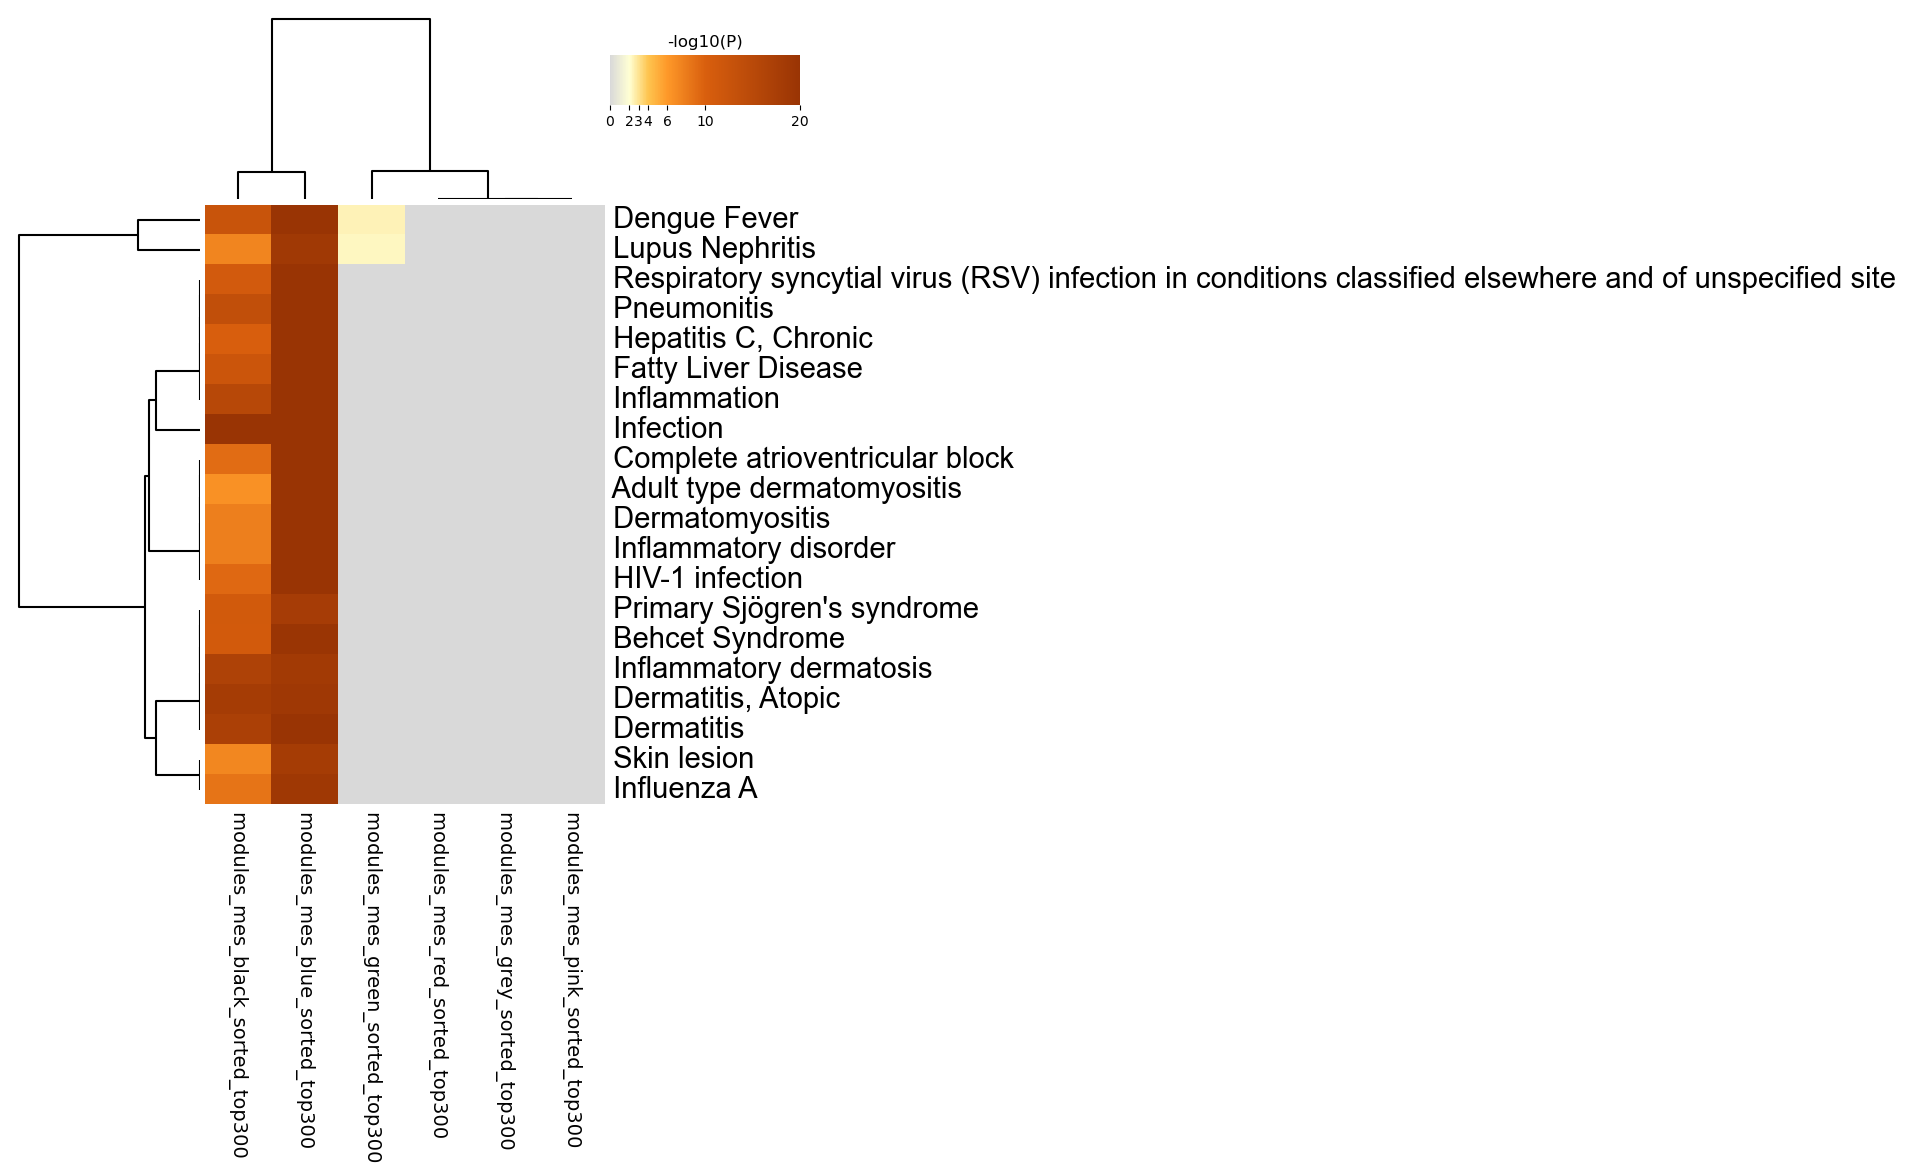

The data file committed next to this chart (first rows):
GO, Description, _LogP_modules_mes_black_sorted_top300, _LogP_modules_mes_blue_sorted_top300, _LogP_modules_mes_green_sorted_top300, _LogP_modules_mes_grey_sorted_top300, _LogP_modules_mes_pink_sorted_top300, _LogP_modules_mes_red_sorted_top300
C0011311, Dengue Fever, -12.58, -21.39, -2.475, 0.0, 0.0, 0.0
C0024143, Lupus Nephritis, -7.41, -18.77, -2.33, 0.0, 0.0, 0.0
C0375023, Respiratory syncytial virus (RSV) infect…, -10.98, -22.76, 0.0, 0.0, 0.0, 0.0
C3714636, Pneumonitis, -13.64, -21.94, 0.0, 0.0, 0.0, 0.0
C0524910, Hepatitis C, Chronic, -10.13, -27.24, 0.0, 0.0, 0.0, 0.0
C4529962, Fatty Liver Disease, -12.14, -20.01, 0.0, 0.0, 0.0, 0.0
C0021368, Inflammation, -15.18, -25.84, 0.0, 0.0, 0.0, 0.0
C3714514, Infection, -21.01, -28.12, 0.0, 0.0, 0.0, 0.0
C0151517, Complete atrioventricular block, -9.093, -21.9, 0.0, 0.0, 0.0, 0.0
C0221056, Adult type dermatomyositis, -6.507, -20.99, 0.0, 0.0, 0.0, 0.0
C0011633, Dermatomyositis, -7.811, -20.12, 0.0, 0.0, 0.0, 0.0
C1290884, Inflammatory disorder, -7.79, -25.54, 0.0, 0.0, 0.0, 0.0
C2363741, HIV-1 infection, -9.367, -33.52, 0.0, 0.0, 0.0, 0.0
C0151449, Primary Sjögren's syndrome, -11.15, -17.95, 0.0, 0.0, 0.0, 0.0
C0004943, Behcet Syndrome, -11.08, -19.73, 0.0, 0.0, 0.0, 0.0
C3875321, Inflammatory dermatosis, -16.6, -18.56, 0.0, 0.0, 0.0, 0.0
C0011615, Dermatitis, Atopic, -18.12, -18.95, 0.0, 0.0, 0.0, 0.0
C0011603, Dermatitis, -17.12, -19.9, 0.0, 0.0, 0.0, 0.0
C0037284, Skin lesion, -7.232, -18.11, 0.0, 0.0, 0.0, 0.0
C2062441, Influenza A, -8.586, -19.03, 0.0, 0.0, 0.0, 0.0
